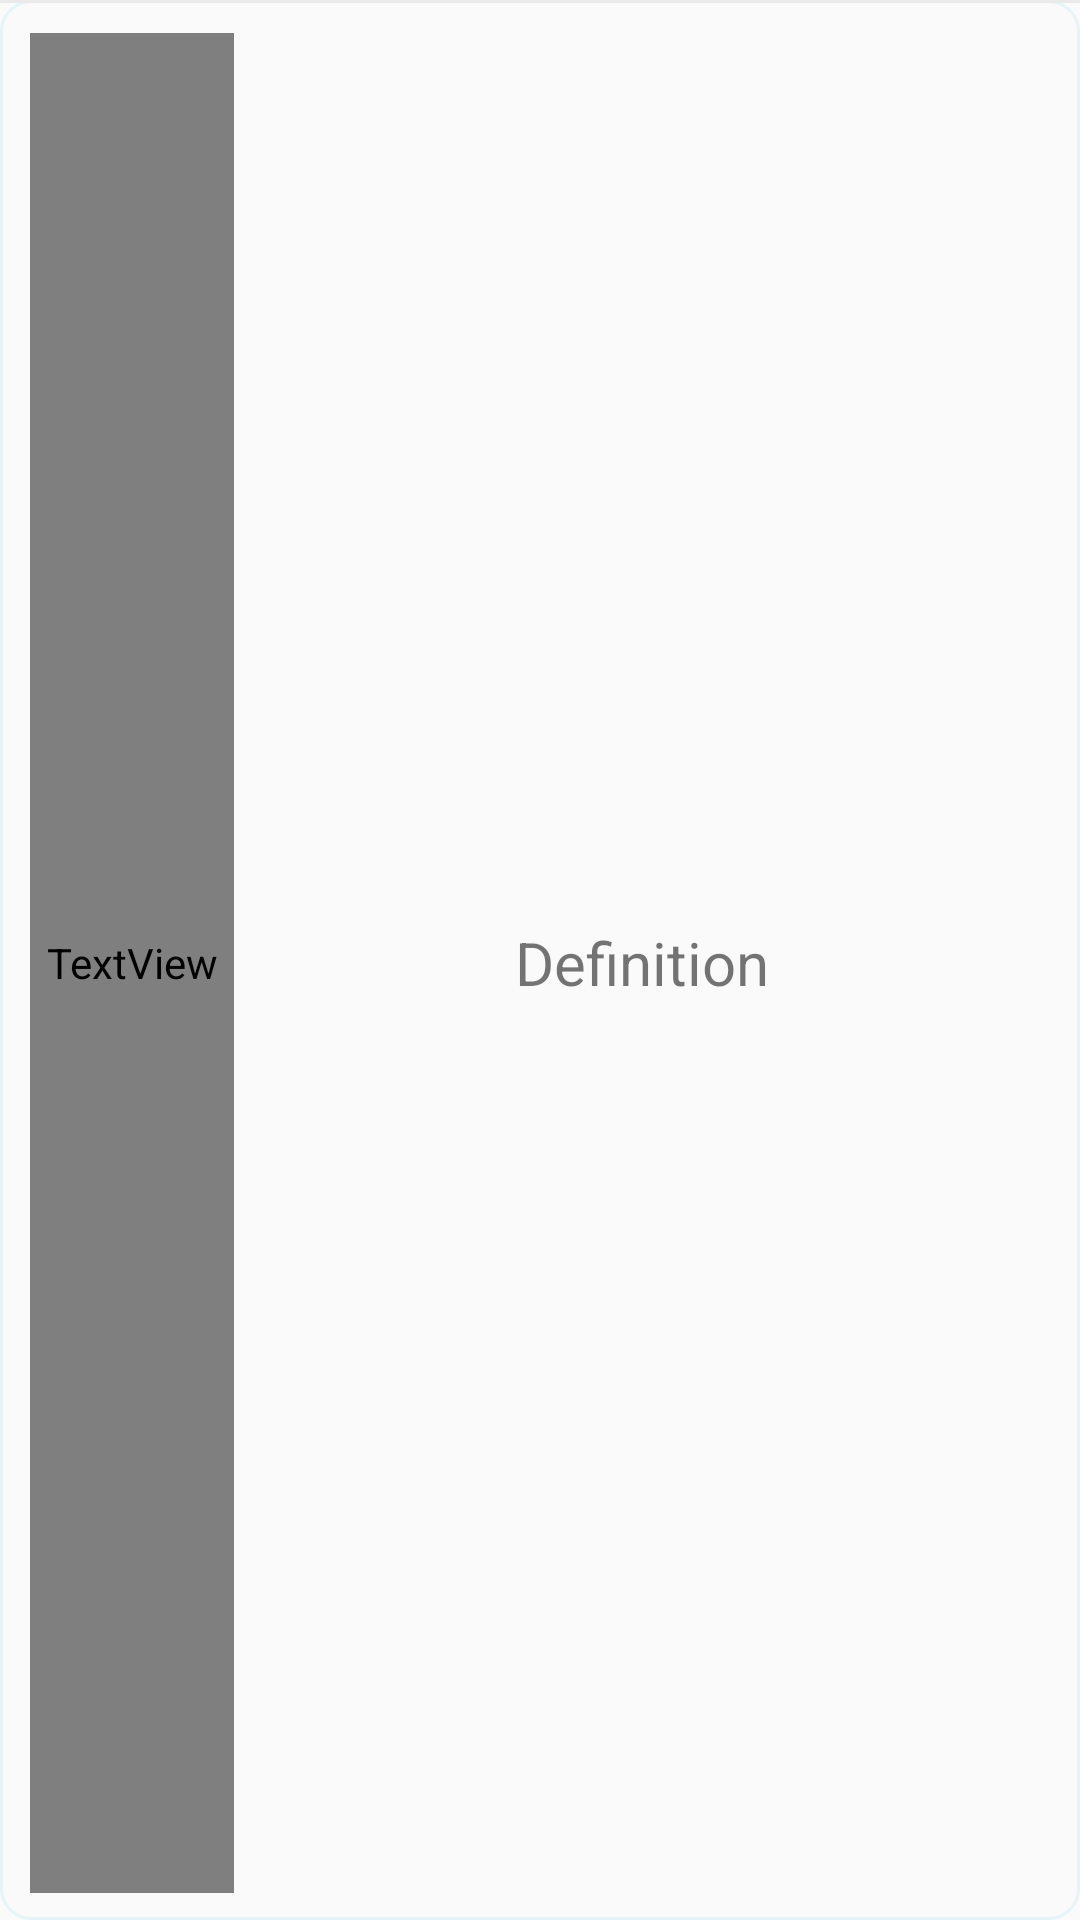

Write the Android layout XML for this screen, with the resource values it uses.
<!-- AndroidManifest.xml: application theme AppTheme -->
<!-- res/layout/child_layout.xml -->
<?xml version="1.0" encoding="utf-8"?>
<LinearLayout xmlns:android="http://schemas.android.com/apk/res/android"
    android:layout_width="match_parent"
    android:layout_height="wrap_content"
    android:orientation="vertical"
    android:weightSum="2"
    android:background="@drawable/child_background"
   >

    <LinearLayout
        android:layout_weight="1"
       android:layout_width="match_parent"
        android:layout_height="match_parent"
        android:orientation="horizontal"
        android:weightSum="5"
        android:padding="10dp"
        android:background="#9DD8F3"
        >

        <TextView
            android:id="@+id/PartsOfSpeech"
            android:layout_width="22dp"
            android:layout_height="match_parent"
            android:layout_weight="4"
            android:gravity="left"
            android:text="partOfSpeech"
            android:fontFamily="@font/lobster_regular"
            android:textSize="17dp" />


    </LinearLayout>

    <View style="@style/Divider"/>


    <LinearLayout
        android:layout_width="match_parent"
        android:layout_height="match_parent"
        android:layout_weight="1"
        android:weightSum="5"
        android:orientation="horizontal"
        android:padding="10dp"

        >

        <TextView
            android:layout_width="0dp"
            android:layout_height="match_parent"
            android:gravity="left"
            android:text="Def:"
            android:layout_weight="1"
            android:textSize="20dp"
            android:fontFamily="@font/lobster_regular"
            android:id="@+id/childTextDefinitionDef"
            />


        <TextView
            android:layout_weight="4"
            android:layout_width="0dp"
            android:layout_height="match_parent"
            android:gravity="center"
            android:text="Definition"

            android:textSize="20dp"
            android:id="@+id/childTextDefinition"
            />

    </LinearLayout>
    <LinearLayout
        android:layout_width="match_parent"
        android:layout_height="match_parent"
        android:layout_weight="1"
        android:weightSum="5"
        android:orientation="horizontal"
        android:padding="10dp"

        >

        <TextView
            android:layout_width="0dp"
            android:layout_height="match_parent"
            android:gravity="left"
            android:text="Ex:"
            android:layout_weight="1"
            android:textSize="20dp"

            android:fontFamily="@font/lobster_regular"
            android:id="@+id/childTextDefinitionEx"
            />


        <TextView
            android:layout_weight="4"
            android:layout_width="0dp"
            android:layout_height="match_parent"
            android:gravity="center"
            android:text="Definition"

            android:textSize="20dp"

            android:id="@+id/childTextex"
            />

    </LinearLayout>



</LinearLayout>
<!-- resources referenced by this layout -->
<resources>
  <!-- drawable child_background (drawable) -->
  <?xml version="1.0" encoding="utf-8"?>
  <shape xmlns:android="http://schemas.android.com/apk/res/android"
      android:shape="rectangle">
  
      <corners
          android:bottomLeftRadius="10dp"
          android:bottomRightRadius="10dp"
          android:topLeftRadius="10dp"
          android:topRightRadius="10dp"
          />
  
      <stroke
          android:width="1dp"
          android:color="#6AC7EFF4"
          />
  
  </shape>
  <style name="Divider">
          <item name="android:layout_width">match_parent</item>
          <item name="android:layout_height">1dp</item>
          <item name="android:background">#EAEAEA</item>
      </style>
  <style name="AppTheme" parent="Theme.AppCompat.Light.NoActionBar">
          
          <item name="colorPrimary">@color/colorPrimary</item>
          <item name="colorPrimaryDark">@color/colorPrimaryDark</item>
          <item name="colorAccent">@color/colorAccent</item>
      </style>
  <color name="colorPrimary">#6200EE</color>
  <color name="colorPrimaryDark">#3700B3</color>
  <color name="colorAccent">#03DAC5</color>
</resources>
